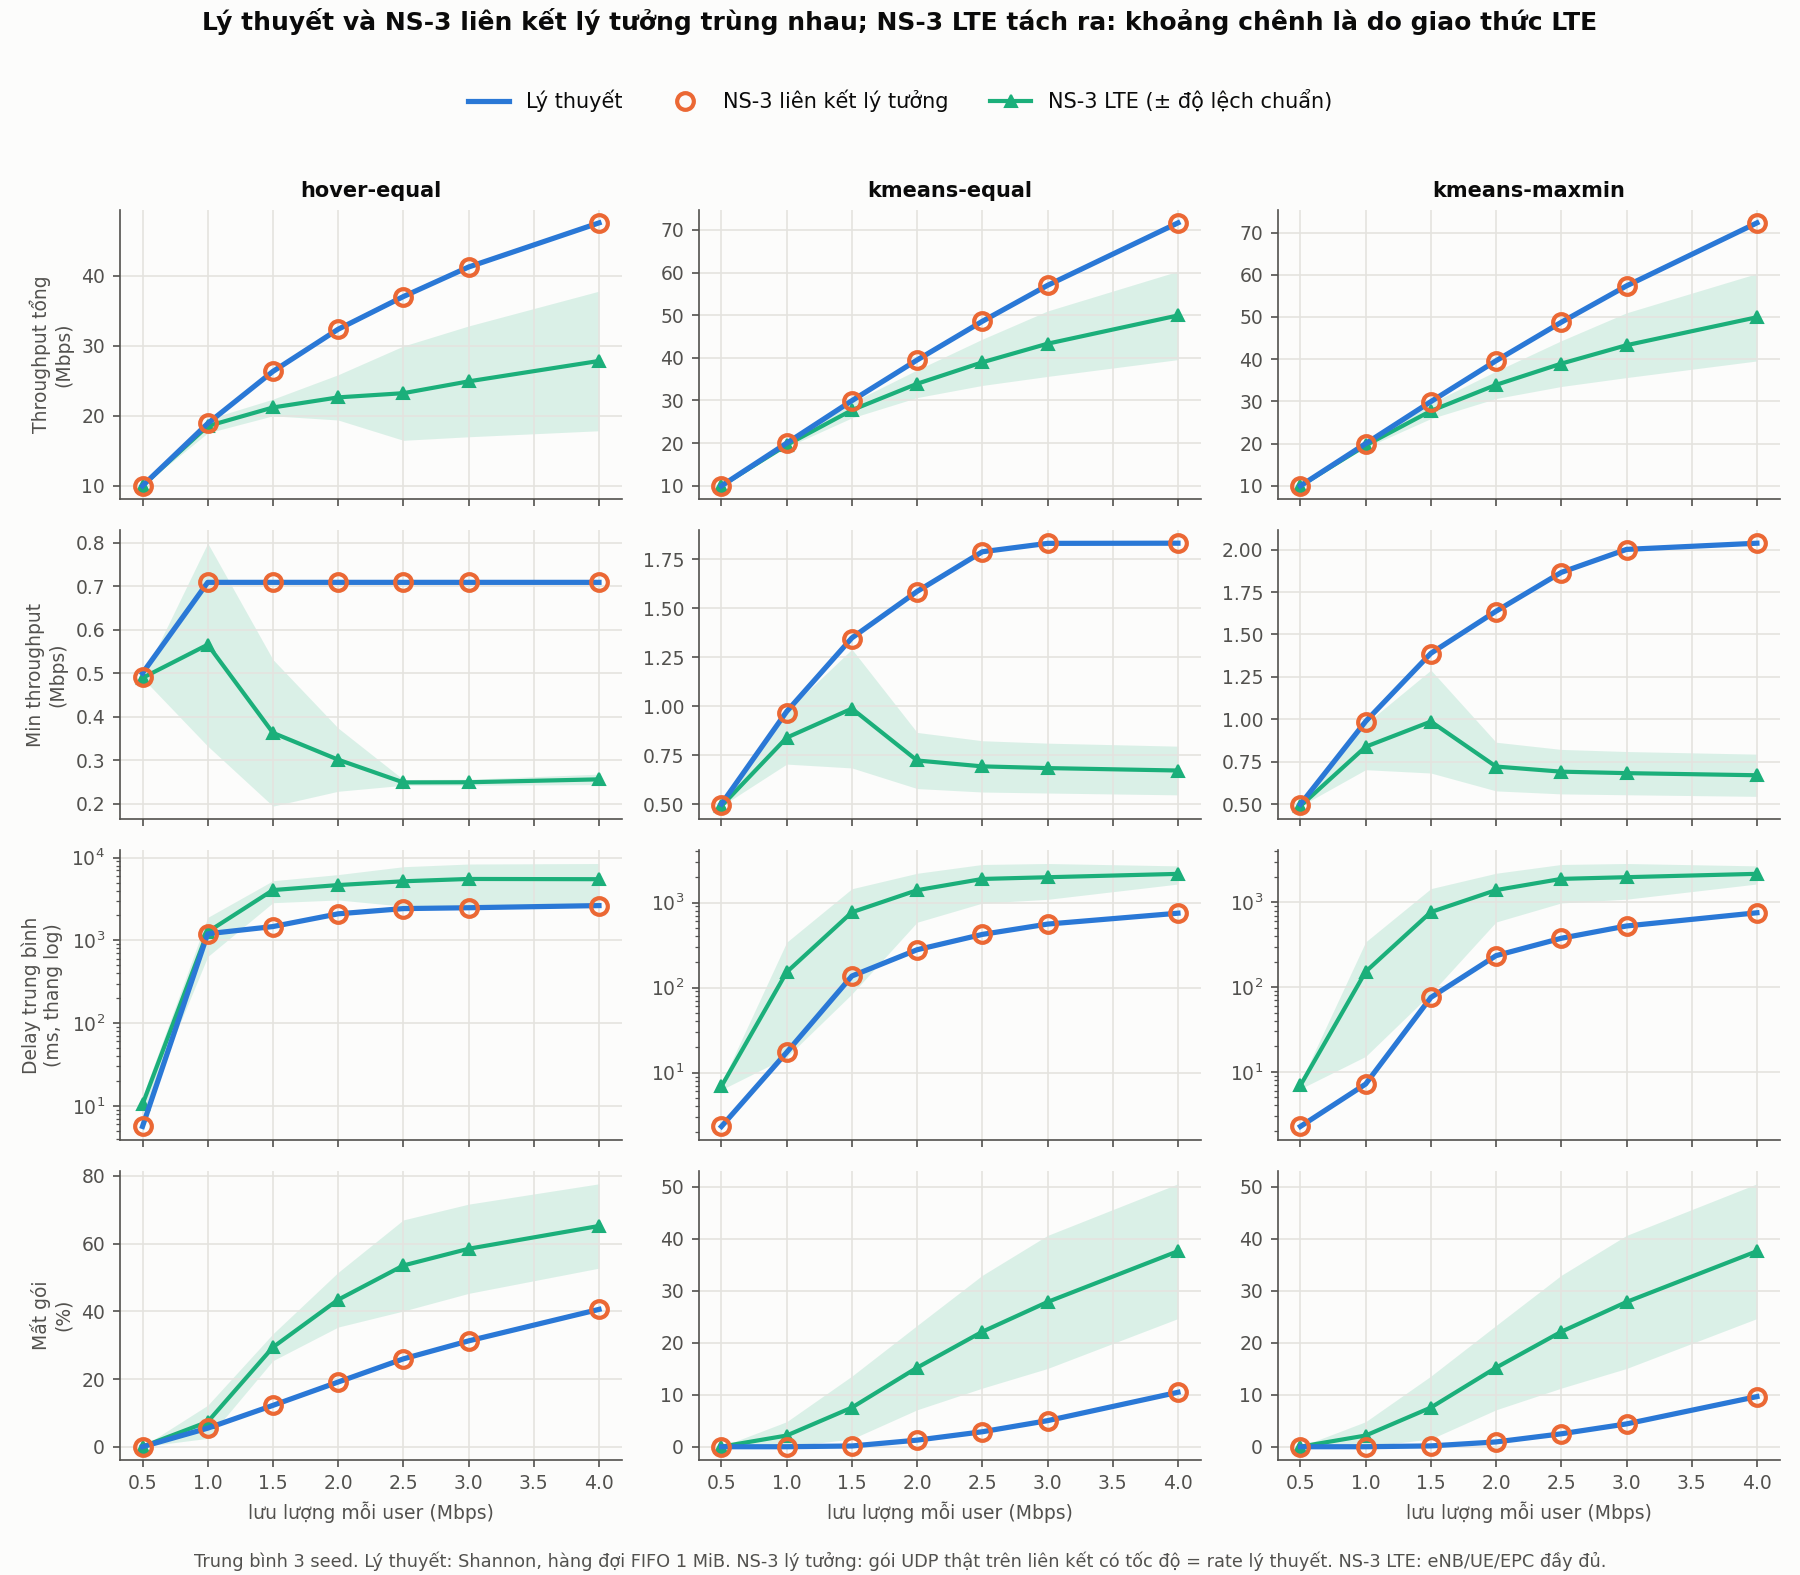

Values plotted in this chart, from the file beside it:
algo, offered_per_user_mbps, metric, model, ideal, lte, ideal_err, lte_err
hover-equal, 0.5, sum_mbps, 10, 10, 9.999, -0.0000, -0.0001
hover-equal, 1.0, sum_mbps, 18.9, 18.9, 18.53, -0.0000, -0.0198
hover-equal, 1.5, sum_mbps, 26.33, 26.33, 21.18, -0.0000, -0.1956
hover-equal, 2.0, sum_mbps, 32.35, 32.35, 22.63, -0.0001, -0.3007
hover-equal, 2.5, sum_mbps, 37.02, 37.02, 23.23, -0.0000, -0.3726
hover-equal, 3.0, sum_mbps, 41.24, 41.24, 24.91, -0.0000, -0.3959
hover-equal, 4.0, sum_mbps, 47.54, 47.54, 27.83, -0.0000, -0.4146
hover-equal, 0.5, min_mbps, 0.5, 0.4908, 0.4891, -0.0185, -0.0219
hover-equal, 1.0, min_mbps, 0.7088, 0.7085, 0.5655, -0.0004, -0.2022
hover-equal, 1.5, min_mbps, 0.7088, 0.7086, 0.3627, -0.0003, -0.4883
hover-equal, 2.0, min_mbps, 0.7088, 0.7086, 0.301, -0.0002, -0.5753
hover-equal, 2.5, min_mbps, 0.7088, 0.7087, 0.2487, -0.0001, -0.6491
hover-equal, 3.0, min_mbps, 0.7088, 0.7087, 0.2491, -0.0001, -0.6486
hover-equal, 4.0, min_mbps, 0.7088, 0.7087, 0.2557, -0.0001, -0.6392
hover-equal, 0.5, delay_ms, 5.64, 5.645, 10.43, +0.0009, +0.8499
hover-equal, 1.0, delay_ms, 1202, 1202, 1267, -0.0007, +0.0534
hover-equal, 1.5, delay_ms, 1470, 1468, 4057, -0.0011, 1.76
hover-equal, 2.0, delay_ms, 2094, 2092, 4663, -0.0009, 1.226
hover-equal, 2.5, delay_ms, 2423, 2420, 5181, -0.0012, 1.138
hover-equal, 3.0, delay_ms, 2481, 2478, 5527, -0.0012, 1.228
hover-equal, 4.0, delay_ms, 2634, 2631, 5491, -0.0011, 1.085
hover-equal, 0.5, loss, 0, 8.5329e-05, 0.000192, +0.0001, +0.0002
hover-equal, 1.0, loss, 0.05487, 0.05496, 0.07369, +0.0015, +0.3430
hover-equal, 1.5, loss, 0.1222, 0.1223, 0.2939, +0.0006, 1.405
hover-equal, 2.0, loss, 0.1912, 0.1912, 0.4344, +0.0003, 1.272
hover-equal, 2.5, loss, 0.2596, 0.2596, 0.5355, +0.0001, 1.063
hover-equal, 3.0, loss, 0.3127, 0.3127, 0.5848, +0.0001, +0.8702
hover-equal, 4.0, loss, 0.4058, 0.4058, 0.6522, +0.0001, +0.6072
kmeans-equal, 0.5, sum_mbps, 10, 10, 9.998, +0.0000, -0.0002
kmeans-equal, 1.0, sum_mbps, 20, 20, 19.57, +0.0001, -0.0215
kmeans-equal, 1.5, sum_mbps, 29.96, 29.96, 27.74, +0.0000, -0.0739
kmeans-equal, 2.0, sum_mbps, 39.49, 39.49, 33.92, -0.0001, -0.1411
kmeans-equal, 2.5, sum_mbps, 48.56, 48.56, 38.95, -0.0001, -0.1979
kmeans-equal, 3.0, sum_mbps, 56.99, 56.99, 43.31, -0.0000, -0.2401
kmeans-equal, 4.0, sum_mbps, 71.63, 71.63, 49.94, -0.0001, -0.3028
kmeans-equal, 0.5, min_mbps, 0.5, 0.4951, 0.4895, -0.0098, -0.0209
kmeans-equal, 1.0, min_mbps, 0.9723, 0.9668, 0.8388, -0.0057, -0.1373
kmeans-equal, 1.5, min_mbps, 1.348, 1.344, 0.9872, -0.0029, -0.2677
kmeans-equal, 2.0, min_mbps, 1.586, 1.583, 0.7222, -0.0016, -0.5445
kmeans-equal, 2.5, min_mbps, 1.788, 1.787, 0.6922, -0.0008, -0.6129
kmeans-equal, 3.0, min_mbps, 1.831, 1.831, 0.6835, -0.0001, -0.6267
kmeans-equal, 4.0, min_mbps, 1.832, 1.832, 0.671, -0.0001, -0.6336
kmeans-equal, 0.5, delay_ms, 2.329, 2.33, 6.916, +0.0002, 1.97
kmeans-equal, 1.0, delay_ms, 17.32, 17.45, 152, +0.0077, 7.775
kmeans-equal, 1.5, delay_ms, 136.8, 136.8, 768.7, +0.0002, 4.619
kmeans-equal, 2.0, delay_ms, 278.6, 278.5, 1397, -0.0003, 4.015
kmeans-equal, 2.5, delay_ms, 421.9, 421.6, 1894, -0.0005, 3.49
kmeans-equal, 3.0, delay_ms, 557.9, 557.3, 1984, -0.0012, 2.556
kmeans-equal, 4.0, delay_ms, 749.2, 748.4, 2173, -0.0011, 1.901
kmeans-equal, 0.5, loss, 0, 3.73318e-05, 0.0002027, +0.0000, +0.0002
kmeans-equal, 1.0, loss, 0, 2.66656e-05, 0.02155, +0.0000, +0.0215
kmeans-equal, 1.5, loss, 0.001446, 0.001484, 0.07529, +0.0264, 51.06
kmeans-equal, 2.0, loss, 0.01267, 0.01272, 0.152, +0.0044, 11
kmeans-equal, 2.5, loss, 0.02878, 0.02885, 0.221, +0.0023, 6.678
kmeans-equal, 3.0, loss, 0.05012, 0.05019, 0.2782, +0.0013, 4.55
kmeans-equal, 4.0, loss, 0.1046, 0.1047, 0.3758, +0.0007, 2.592
kmeans-maxmin, 0.5, sum_mbps, 10, 10, 9.998, +0.0000, -0.0002
kmeans-maxmin, 1.0, sum_mbps, 20, 20, 19.57, +0.0001, -0.0215
kmeans-maxmin, 1.5, sum_mbps, 29.95, 29.95, 27.74, +0.0000, -0.0738
kmeans-maxmin, 2.0, sum_mbps, 39.63, 39.63, 33.92, -0.0001, -0.1441
... 24 more rows
